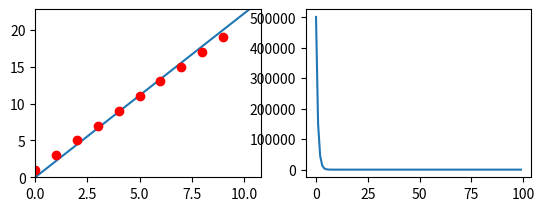

This chart was generated by the following Python code:
import matplotlib.pyplot as plt
import random


def plot_(arr, n=100):
    y = [0] * n
    for i in range(n):
        for j in range(len(arr)):
            y[i] += arr[j] * pow(i, j)
    plt.plot(y)


def cost_fn(m, x, y, theta1, theta0=0):
    cost = 0
    costs = [0]*m
    for i in range(m):
        costs[i]=cost
        cost += pow((hypothesis_fn(theta1, theta0, x[i]) - y[i]), 2)
    return (1 / 2 * m) * cost


def hypothesis_fn(theta1, theta0, x):
    return theta1 * x + theta0


X = [i for i in range(10)]
Y = [2 * X[i] + 1 for i in range(10)]
m = len(X)
alpha = 0.1  # Learning rate

theta1 = random.randint(-100, 100)

n = 100

costs = []

while (cost_fn(m, X, Y, theta1) >= 0 and n>0):

    # calculate partial derivative
    pd = 0
    for i in range(m):
        pd += hypothesis_fn(theta1, 0, X[i]) - Y[i]
    pd /= m

    n -= 1

    theta1=theta1-alpha*pd

    costs.append(cost_fn(m, X, Y, theta1))

print(theta1, 'cost = ', cost_fn(m, X, Y, theta1))

#plotting the graph

plt.subplot(221)

plot_([0, theta1])
plt.plot(X, Y, 'ro')
plt.axis([0, 1.2*X[-1], 0, 1.2*Y[-1]])

plt.subplot(222)
plt.plot(costs)

plt.show()